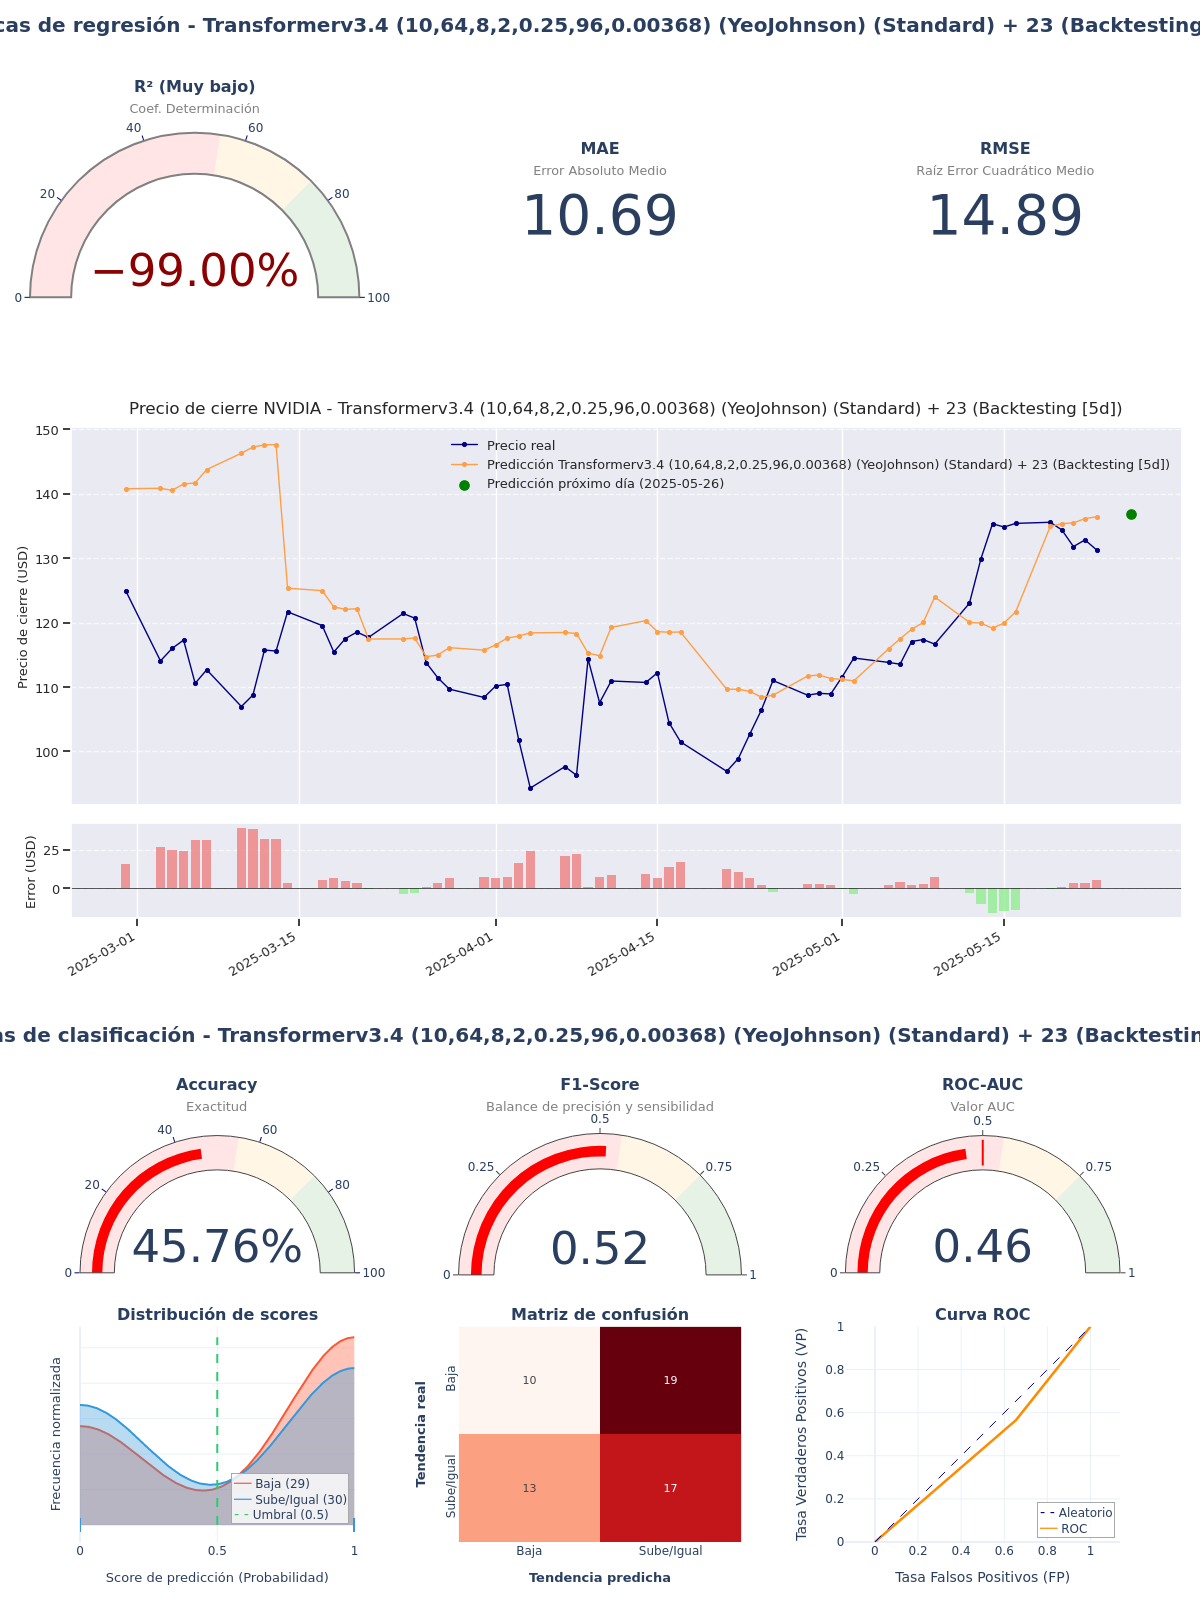

The table this chart was drawn from, first rows:
model_title; model_hash; r2; mae; rmse; accuracy; f1_score; roc_auc; irb_regr; irb_clas; irb_total
Transformerv3.4 (10,64,8,2,0.25,96,0.003…; 38344507; -1,1073; 10,6887; 14,8885; 0,4576; 0,5152; 0,4557; -0,2502; 0,9051; 0,3852
